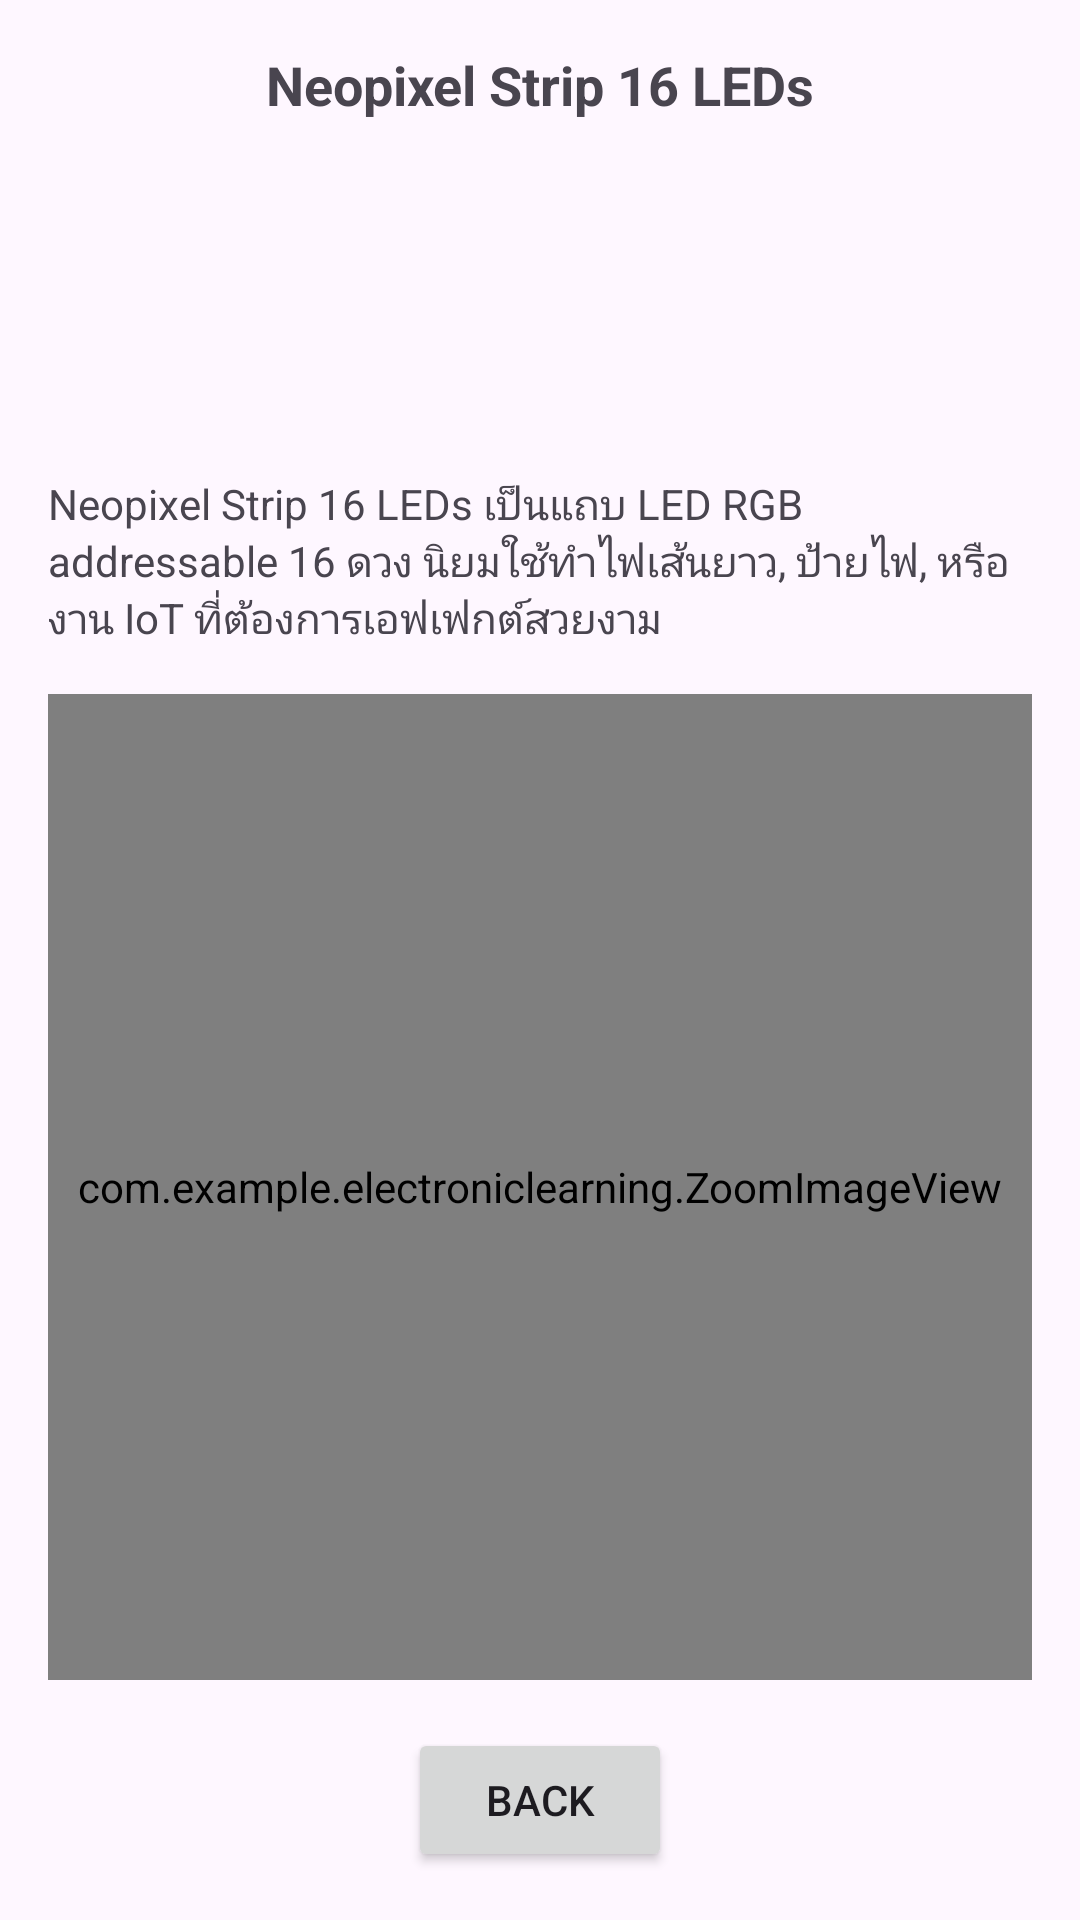

Here is an Android app screen rendered from its layout file. Give the layout XML and the strings, colors and styles it references.
<!-- AndroidManifest.xml: application theme Theme.ElectronicLearning -->
<!-- res/layout/activity_neopixelstrip16.xml -->
<?xml version="1.0" encoding="utf-8"?>
<androidx.constraintlayout.widget.ConstraintLayout
    xmlns:android="http://schemas.android.com/apk/res/android"
    xmlns:app="http://schemas.android.com/apk/res-auto"
    xmlns:tools="http://schemas.android.com/tools"
    android:id="@+id/main"
    android:layout_width="match_parent"
    android:layout_height="match_parent"
    tools:context=".NeopixelStrip16Activity">

    <TextView
        android:id="@+id/textView2"
        android:layout_width="wrap_content"
        android:layout_height="wrap_content"
        android:text="Neopixel Strip 16 LEDs"
        android:textStyle="bold"
        android:textSize="18sp"
        app:layout_constraintTop_toTopOf="parent"
        app:layout_constraintStart_toStartOf="parent"
        app:layout_constraintEnd_toEndOf="parent"
        android:layout_marginTop="16dp" />

    <ImageView
        android:id="@+id/neopixelstrip16"
        android:layout_width="340dp"
        android:layout_height="90dp"
        android:src="@drawable/neopixelstrip16"
        android:contentDescription="@string/app_name"
        app:layout_constraintTop_toBottomOf="@id/textView2"
        app:layout_constraintStart_toStartOf="parent"
        app:layout_constraintEnd_toEndOf="parent"
        android:layout_marginTop="12dp" />

    <TextView
        android:id="@+id/textView3"
        android:layout_width="0dp"
        android:layout_height="wrap_content"
        android:layout_margin="16dp"
        android:text="Neopixel Strip 16 LEDs เป็นแถบ LED RGB addressable 16 ดวง นิยมใช้ทำไฟเส้นยาว, ป้ายไฟ, หรืองาน IoT ที่ต้องการเอฟเฟกต์สวยงาม"
        app:layout_constraintTop_toBottomOf="@id/neopixelstrip16"
        app:layout_constraintStart_toStartOf="parent"
        app:layout_constraintEnd_toEndOf="parent" />

    <com.example.electroniclearning.ZoomImageView
        android:id="@+id/neopixelstrip16work"
        android:layout_width="0dp"
        android:layout_height="0dp"
        android:layout_margin="16dp"
        android:src="@drawable/neopixelstrip16work"
        android:adjustViewBounds="true"
        android:scaleType="centerInside"
        app:layout_constraintTop_toBottomOf="@id/textView3"
        app:layout_constraintStart_toStartOf="parent"
        app:layout_constraintEnd_toEndOf="parent"
        app:layout_constraintBottom_toTopOf="@id/button" />

    <Button
        android:id="@+id/button"
        android:layout_width="wrap_content"
        android:layout_height="wrap_content"
        android:text="Back"
        android:layout_marginBottom="16dp"
        app:layout_constraintBottom_toBottomOf="parent"
        app:layout_constraintStart_toStartOf="parent"
        app:layout_constraintEnd_toEndOf="parent" />
</androidx.constraintlayout.widget.ConstraintLayout>
<!-- resources referenced by this layout -->
<resources>
  <!-- drawable neopixelstrip16work: png bitmap (drawable, 446913 bytes) -->
  <string name="app_name">Electronic Learning</string>
  <style name="Theme.ElectronicLearning" parent="Base.Theme.ElectronicLearning" />
  <style name="Base.Theme.ElectronicLearning" parent="Theme.Material3.DayNight.NoActionBar">
          
          
      </style>
</resources>
